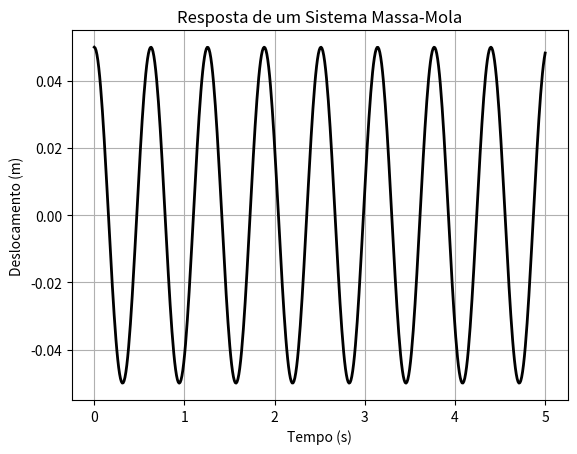

This chart was generated by the following Python code:
"""

4.6.1 Resposta de um sistema massa-mola.  -  pág.90

"""
import numpy as np
import matplotlib.pyplot as plt

A = 0.05
m = 2.0
k = 200

omega = np.sqrt(k/m)
t = np.linspace(0, 5, 500)

x = A * np.cos(omega * t)

plt.figure(facecolor="white")
plt.plot(t, x, color="black", linewidth=2)
plt.title("Resposta de um Sistema Massa-Mola")
plt.xlabel("Tempo (s)")
plt.ylabel("Deslocamento (m)")
plt.grid(True)

plt.show()
